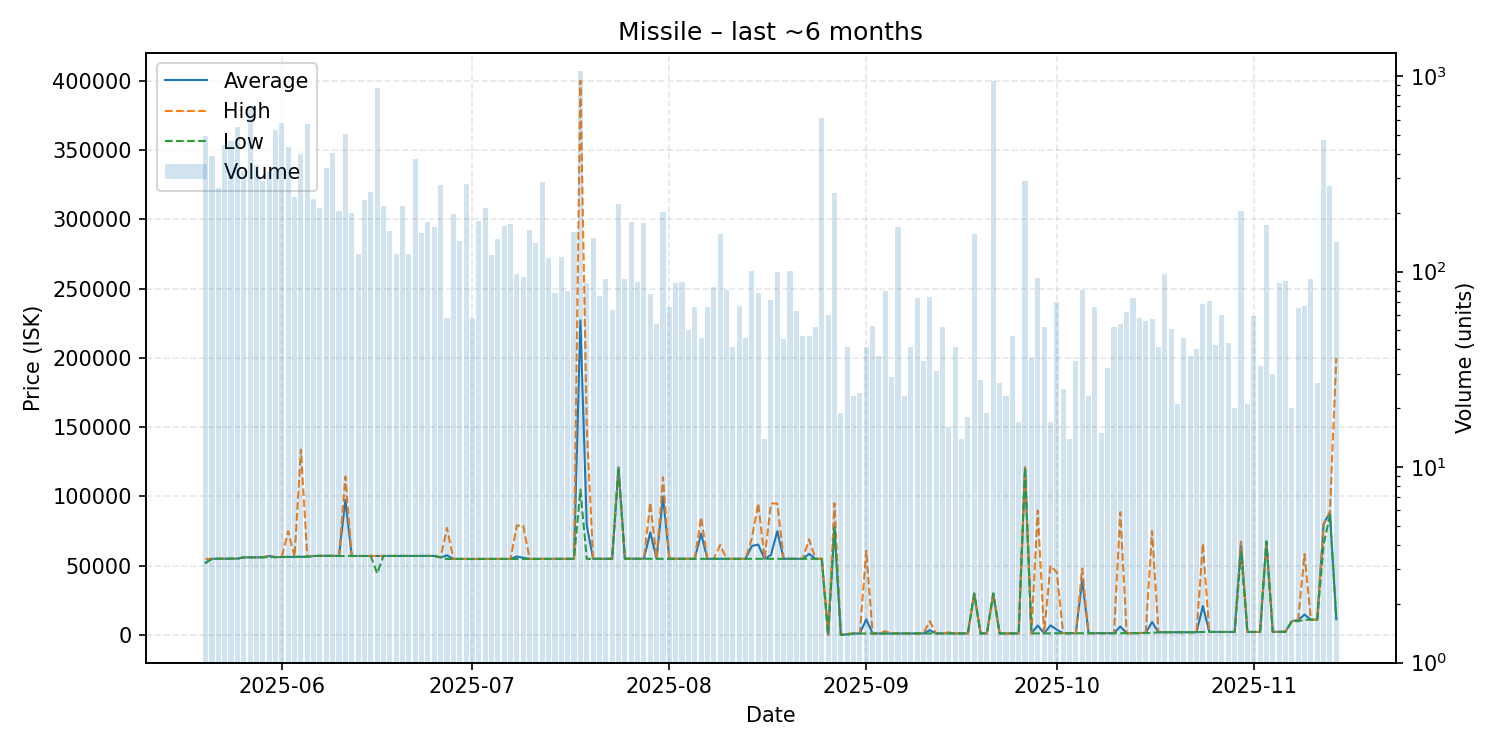

The table this chart was drawn from, first rows:
date, average, highest, lowest, order_count, volume
2025-05-20, 52150, 54900, 52130, 115, 495
2025-05-21, 55000, 55010, 54910, 103, 392
2025-05-22, 55020, 55030, 55010, 57, 269
2025-05-23, 55050, 55060, 55050, 72, 447
2025-05-24, 55100, 55100, 55100, 95, 468
2025-05-25, 55120, 55130, 55120, 107, 551
2025-05-26, 56040, 56040, 56040, 83, 326
2025-05-27, 56020, 56030, 56020, 112, 700
2025-05-28, 56050, 56050, 56050, 90, 351
2025-05-29, 56080, 56090, 56080, 77, 292
2025-05-30, 57000, 57010, 56140, 75, 324
2025-05-31, 56220, 56250, 56180, 84, 531
2025-06-01, 56290, 56330, 56280, 112, 573
2025-06-02, 56390, 74870, 56360, 82, 435
2025-06-03, 56390, 56390, 56390, 62, 240
2025-06-04, 56460, 133900, 56420, 78, 400
2025-06-05, 56500, 56510, 56490, 65, 569
2025-06-06, 57010, 57010, 57010, 56, 236
2025-06-07, 57120, 57120, 57120, 53, 212
2025-06-08, 57120, 57120, 57120, 73, 337
2025-06-09, 57120, 57120, 57120, 63, 403
2025-06-10, 57030, 57030, 57030, 38, 204
2025-06-11, 97500, 114300, 57030, 59, 505
2025-06-12, 57030, 57030, 57030, 45, 200
2025-06-13, 57030, 57030, 57030, 29, 123
2025-06-14, 57030, 57030, 57030, 43, 232
2025-06-15, 57030, 57030, 57030, 44, 255
2025-06-16, 57030, 57040, 44450, 71, 872
2025-06-17, 57050, 57050, 57050, 37, 216
2025-06-18, 57050, 57050, 57050, 32, 162
2025-06-19, 57050, 57050, 57050, 23, 123
2025-06-20, 57070, 57070, 57070, 31, 216
2025-06-21, 57080, 57080, 57080, 29, 123
2025-06-22, 57080, 57080, 57080, 54, 376
2025-06-23, 57090, 57090, 57090, 26, 158
2025-06-24, 57070, 57070, 57070, 30, 180
2025-06-25, 57070, 57070, 57070, 31, 169
2025-06-26, 56010, 56010, 56010, 33, 277
2025-06-27, 57543, 77300, 54900, 18, 58
2025-06-28, 54910, 54910, 54910, 41, 198
2025-06-29, 54920, 54920, 54920, 30, 143
2025-06-30, 54920, 54920, 54920, 31, 280
2025-07-01, 54920, 54920, 54920, 15, 58
2025-07-02, 54920, 54920, 54920, 29, 182
2025-07-03, 54920, 54920, 54920, 29, 212
2025-07-04, 54920, 54920, 54920, 20, 121
2025-07-05, 54920, 54920, 54920, 14, 147
2025-07-06, 54910, 54910, 54910, 32, 172
2025-07-07, 54910, 54910, 54910, 30, 176
2025-07-08, 56667, 79000, 54930, 21, 97
2025-07-09, 55699, 79000, 54930, 20, 94
2025-07-10, 54930, 54930, 54930, 15, 164
2025-07-11, 54930, 54930, 54930, 19, 140
2025-07-12, 54920, 54920, 54920, 19, 288
2025-07-13, 54940, 54940, 54940, 28, 117
2025-07-14, 54950, 54950, 54950, 16, 78
2025-07-15, 54950, 54950, 54950, 23, 119
2025-07-16, 54967, 54970, 54960, 12, 80
2025-07-17, 54970, 54970, 54970, 33, 160
2025-07-18, 227000, 400000, 104900, 55, 1058
... 119 more rows
